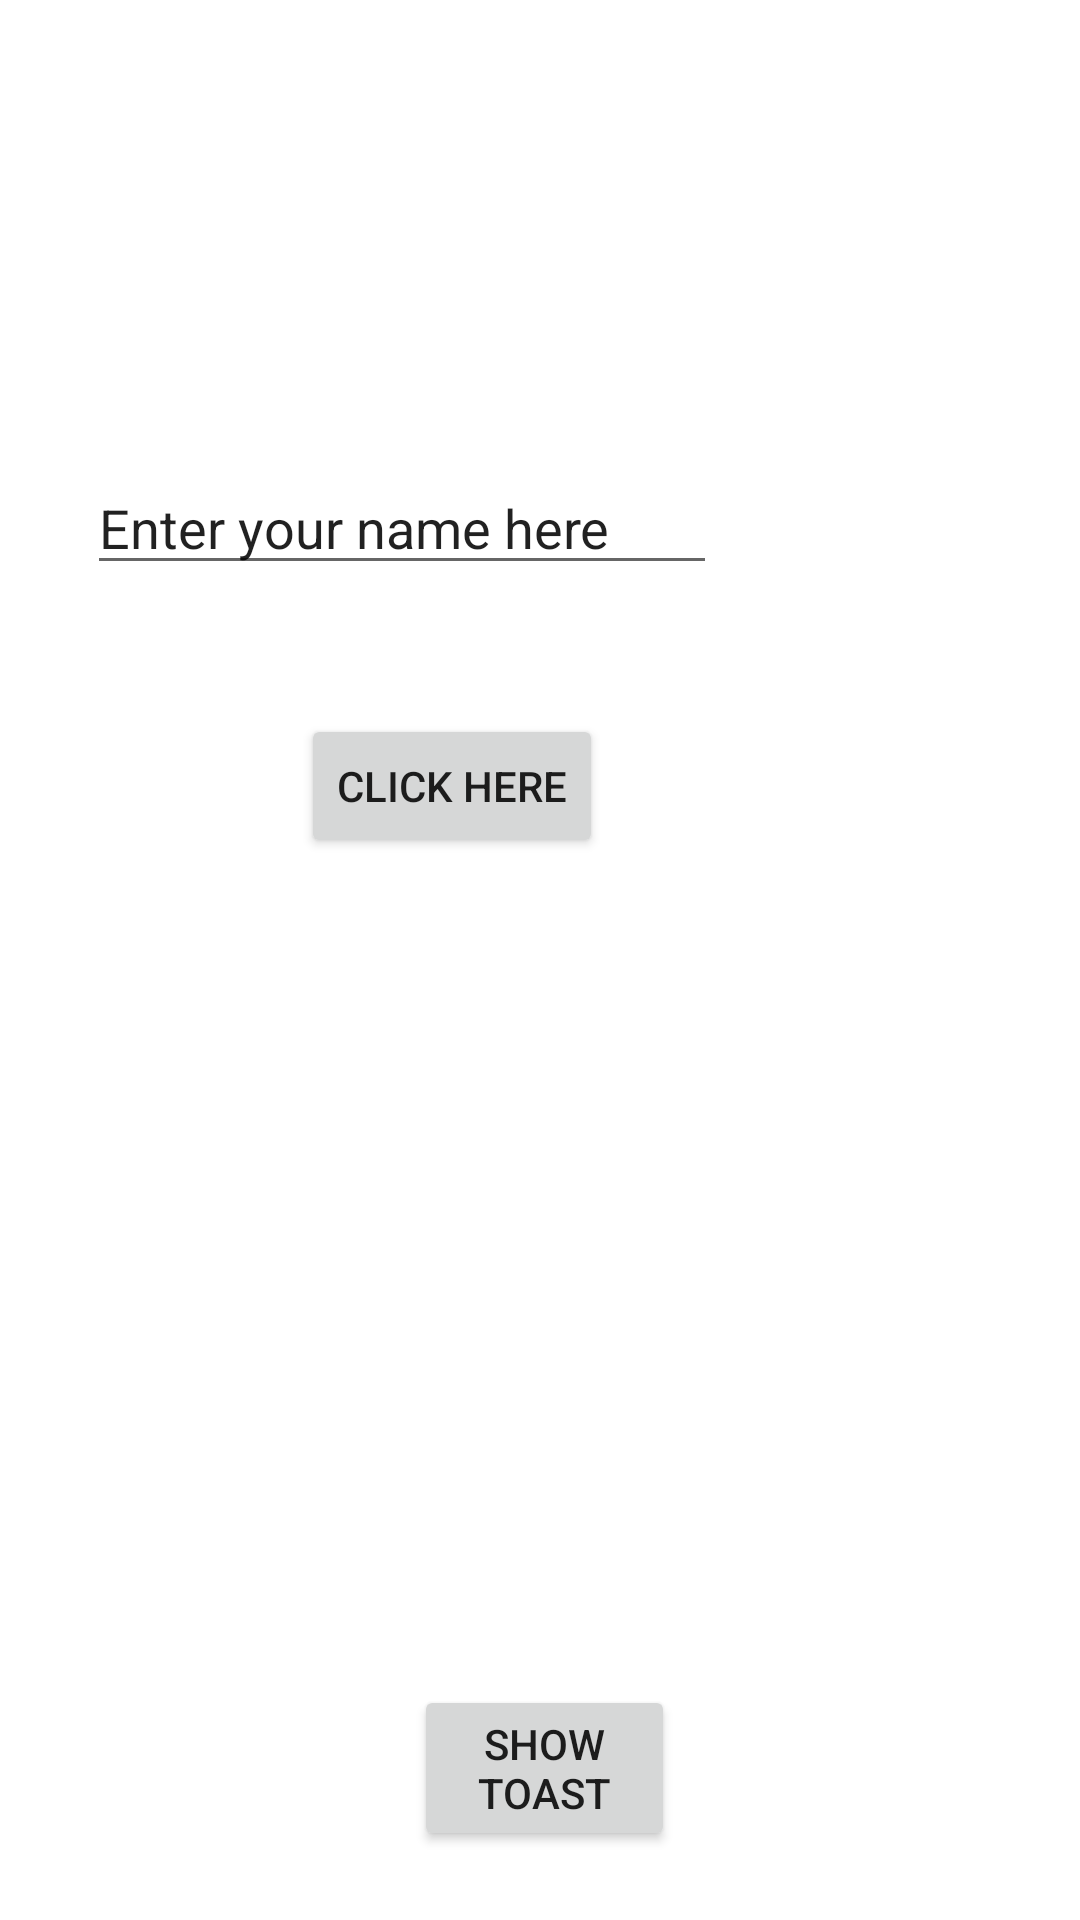

Write the Android layout XML for this screen, with the resource values it uses.
<!-- AndroidManifest.xml: application theme Theme.ShareMSGApp -->
<!-- res/layout/activity_main.xml -->
<?xml version="1.0" encoding="utf-8"?>
<RelativeLayout
    xmlns:android="http://schemas.android.com/apk/res/android"
    xmlns:app="http://schemas.android.com/apk/res-auto"
    xmlns:tools="http://schemas.android.com/tools"
    android:layout_width="match_parent"
    android:layout_height="match_parent"
    tools:context=".MainActivity">

    <Button
        android:id="@+id/button"
        android:layout_width="137dp"
        android:layout_height="wrap_content"
        android:layout_alignParentLeft="true"
        android:layout_alignParentEnd="true"
        android:layout_alignParentRight="true"
        android:layout_alignParentBottom="true"
        android:layout_marginStart="138dp"
        android:layout_marginLeft="138dp"
        android:layout_marginEnd="135dp"
        android:layout_marginRight="135dp"
        android:layout_marginBottom="23dp"
        android:text="Show Toast" />

    <Button
        android:id="@+id/button3"
        android:layout_width="wrap_content"
        android:layout_height="wrap_content"
        android:layout_alignParentLeft="true"
        android:layout_alignParentEnd="true"
        android:layout_alignParentRight="true"
        android:layout_alignParentBottom="true"
        android:layout_marginLeft="130dp"
        android:layout_marginEnd="159dp"
        android:layout_marginRight="159dp"
        android:layout_marginBottom="354dp"
        android:text="Click Here" />

    <EditText
        android:id="@+id/editTextTextPersonName"
        android:layout_width="wrap_content"
        android:layout_height="wrap_content"
        android:layout_alignParentLeft="true"
        android:layout_alignParentEnd="true"
        android:layout_alignParentRight="true"
        android:layout_alignParentBottom="true"
        android:layout_marginLeft="80dp"
        android:layout_marginEnd="121dp"
        android:layout_marginRight="121dp"
        android:layout_marginBottom="445dp"
        android:ems="10"
        android:inputType="textPersonName"
        android:text="Enter your name here" />
</RelativeLayout>
<!-- resources referenced by this layout -->
<resources>
  <style name="Theme.ShareMSGApp" parent="Theme.MaterialComponents.DayNight.DarkActionBar">
          
          <item name="colorPrimary">@color/purple_500</item>
          <item name="colorPrimaryVariant">@color/purple_700</item>
          <item name="colorOnPrimary">@color/white</item>
          
          <item name="colorSecondary">@color/teal_200</item>
          <item name="colorSecondaryVariant">@color/teal_700</item>
          <item name="colorOnSecondary">@color/black</item>
          
          <item name="android:statusBarColor">?attr/colorPrimaryVariant</item>
          
      </style>
  <!-- not gathered from this repository: default colours our renderer supplied (Android Studio template values) -->
  <color name="purple_500">#FF6200EE</color>
  <color name="purple_700">#FF3700B3</color>
  <color name="teal_200">#FF03DAC5</color>
  <color name="teal_700">#FF018786</color>
  <color name="black">#FF000000</color>
  <color name="white">#FFFFFFFF</color>
</resources>
